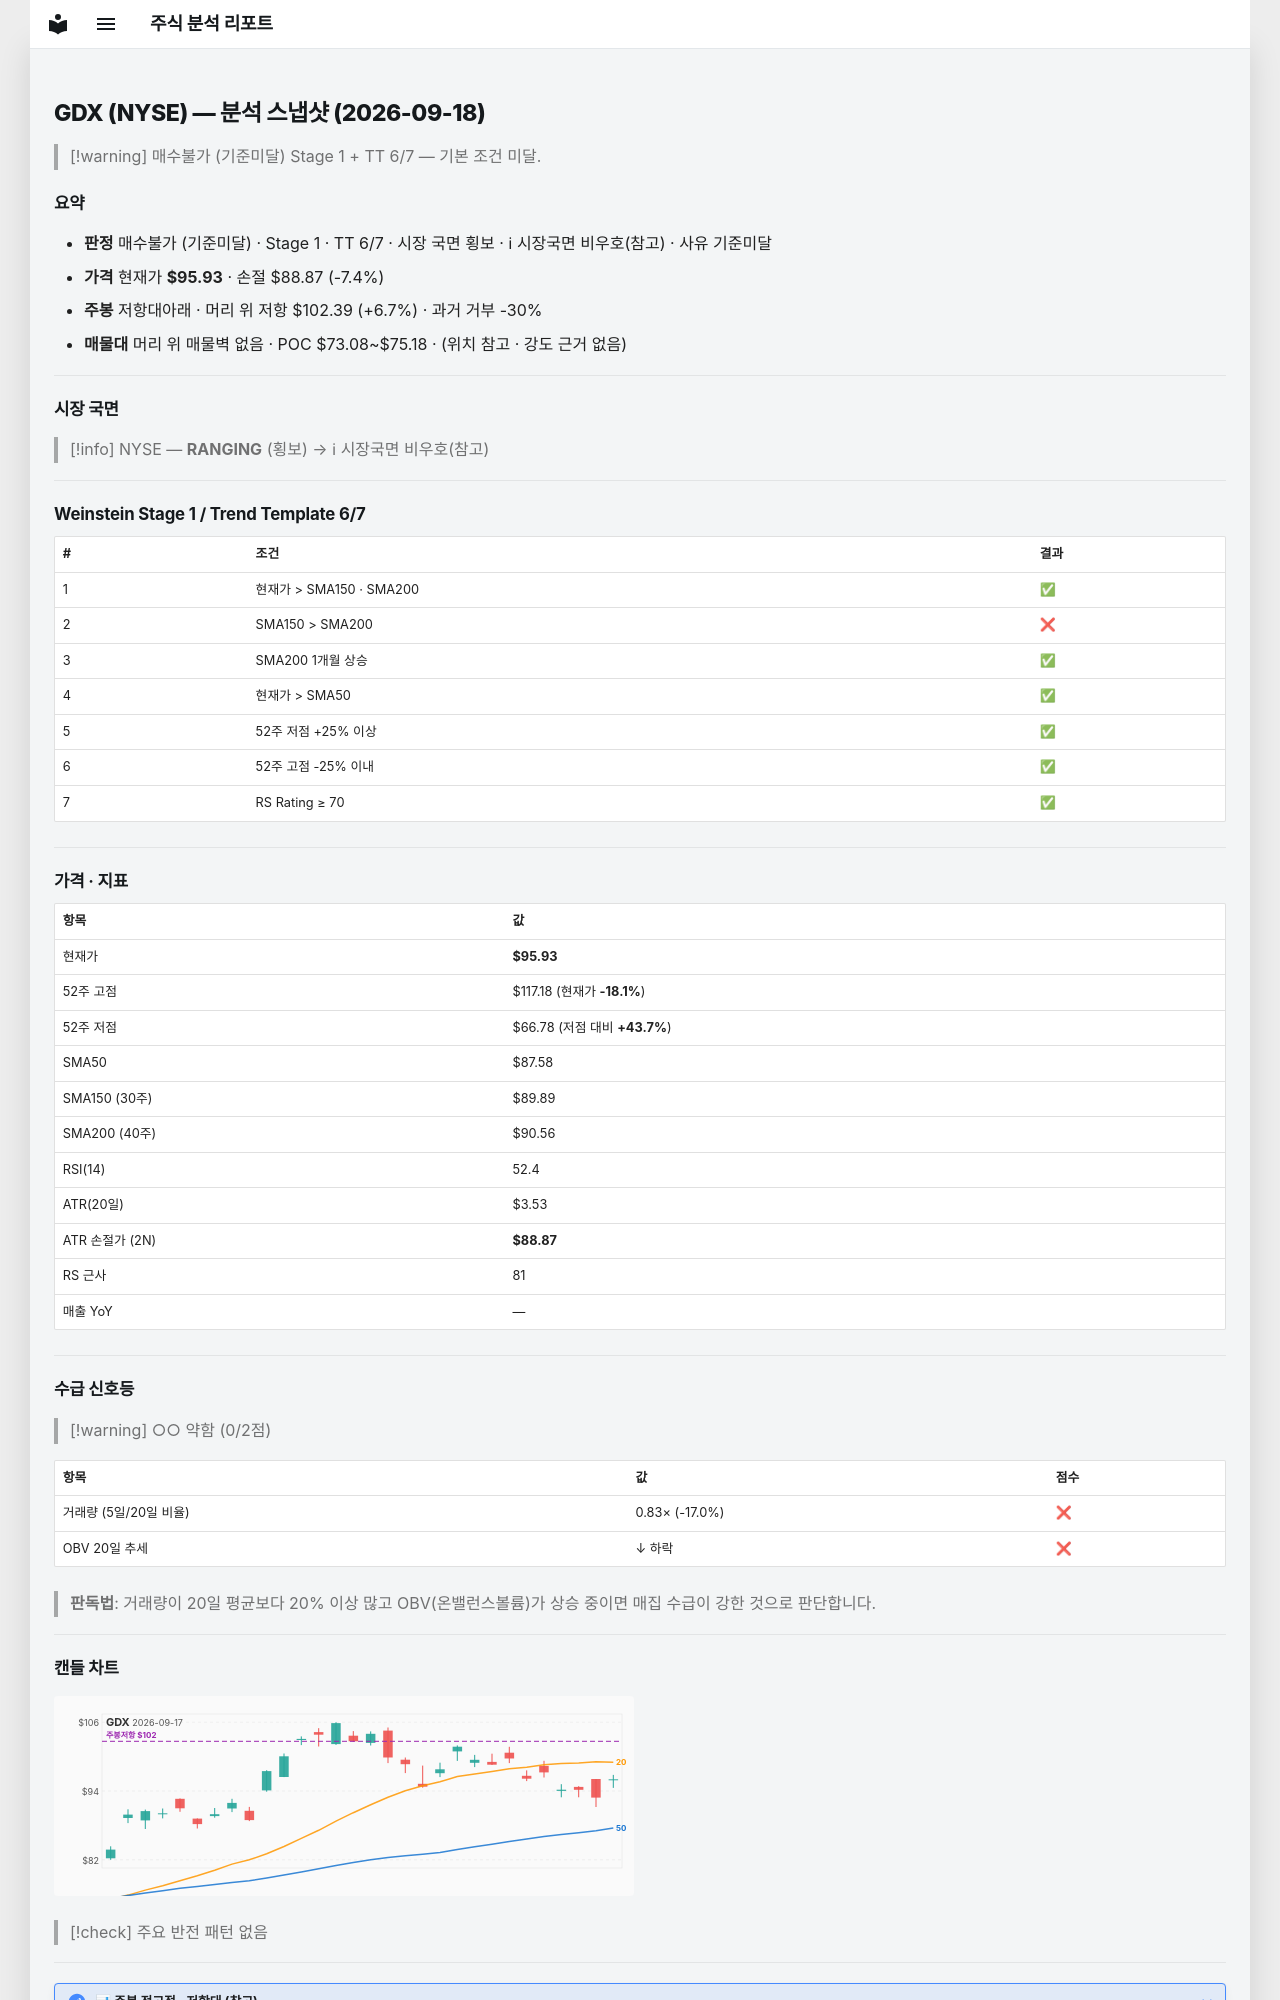

repository: soloandco/stock-reports · page: snapshots/GDX-2026-09-18/index.html · generator: mkdocs

---
type: analysis-snapshot
title: GDX 분석 스냅샷
ticker: GDX
market: NYSE
created: 2026-09-18
updated: 2026-09-18
bar-date: 2026-09-17
verdict: 매수불가
verdict-reason: 기준미달
real-rr: 0.92
sma50-gap-pct: 9.5
weekly-position: 저항대아래
weekly-overhead-price: 102.39
weekly-overhead-pct: 6.7
stage: 1
trend-template-score: 6
tt-max: 7
price: 95.92749786376953
stop-price: 88.86613917781041
market-regime: RANGING
supply-demand-score: 0/2
supply-demand-label: 약함
status: tracking
tags:
  - stock-agent
  - watchlist
  - GDX
  - analysis
related:
  - "[[analysis-template]]"
---

# GDX (NYSE) — 분석 스냅샷 (2026-09-18)

> [!warning] 매수불가 (기준미달)
> Stage 1 + TT 6/7 — 기본 조건 미달.

## 요약

- **판정** 매수불가 (기준미달) · Stage 1 · TT 6/7 · 시장 국면 횡보 · ℹ 시장국면 비우호(참고) · 사유 기준미달
- **가격** 현재가 **$95.93** · 손절 $88.87 (-7.4%)
- **주봉** 저항대아래 · 머리 위 저항 $102.39 (+6.7%) · 과거 거부 -30%
- **매물대** 머리 위 매물벽 없음 · POC $73.08~$75.18 · (위치 참고 · 강도 근거 없음)

---

## 시장 국면

> [!info] NYSE — **RANGING** (횡보) → ℹ 시장국면 비우호(참고)

---

## Weinstein Stage 1 / Trend Template 6/7

| # | 조건 | 결과 |
|---|------|------|
| 1 | 현재가 > SMA150 · SMA200 | ✅ |
| 2 | SMA150 > SMA200 | ❌ |
| 3 | SMA200 1개월 상승 | ✅ |
| 4 | 현재가 > SMA50 | ✅ |
| 5 | 52주 저점 +25% 이상 | ✅ |
| 6 | 52주 고점 -25% 이내 | ✅ |
| 7 | RS Rating ≥ 70 | ✅ |

---

## 가격 · 지표

| 항목 | 값 |
|------|---|
| 현재가 | **$95.93** |
| 52주 고점 | $117.18 (현재가 **-18.1%**) |
| 52주 저점 | $66.78 (저점 대비 **+43.7%**) |
| SMA50 | $87.58 |
| SMA150 (30주) | $89.89 |
| SMA200 (40주) | $90.56 |
| RSI(14) | 52.4 |
| ATR(20일) | $3.53 |
| ATR 손절가 (2N) | **$88.87** |
| RS 근사 | 81 |
| 매출 YoY | — |

---
## 수급 신호등

> [!warning] ○○ 약함 (0/2점)

| 항목 | 값 | 점수 |
|------|------|------|
| 거래량 (5일/20일 비율) | 0.83× (-17.0%) | ❌ |
| OBV 20일 추세 | ↓ 하락 | ❌ |

> **판독법**: 거래량이 20일 평균보다 20% 이상 많고 OBV(온밸런스볼륨)가 상승 중이면 매집 수급이 강한 것으로 판단합니다.

---
